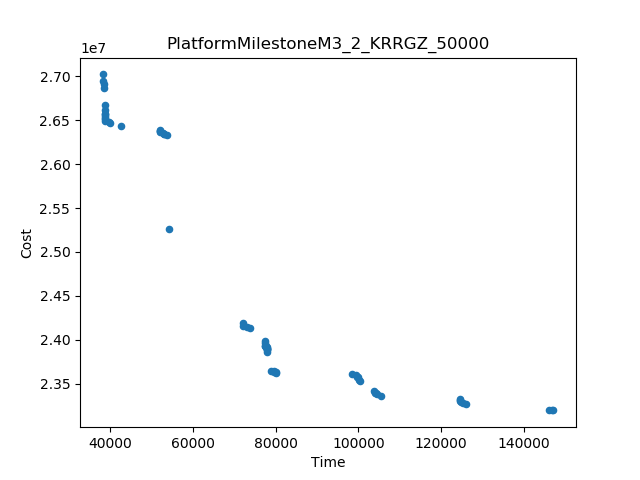

The file beside this chart, header and first rows:
Time, Cost
38241, 2.7021801269661702E7
147087, 2.3195209974071678E7
54285, 2.5257545378474467E7
72234, 2.419206794706601E7
53790, 2.633345157268548E7
145922, 2.320507056981254E7
125954, 2.3270427030704588E7
105382, 2.336469006819651E7
124427, 2.332304977942972E7
98381, 2.3606629425949868E7
80141, 2.3624368195934784E7
42694, 2.643009100865474E7
52193, 2.639054591679236E7
73786, 2.4136052459886517E7
77439, 2.3983085714177985E7
78814, 2.364711299468505E7
77974, 2.38617175392516E7
38720, 2.6670319680780005E7
103694, 2.3418206207749765E7
38529, 2.6870486917438768E7
100459, 2.3525353335344393E7
39969, 2.646998265539036E7
38346, 2.6947308027687993E7
38722, 2.6620888113624934E7
38528, 2.6915108394455224E7
99351, 2.3596744790023703E7
73017, 2.414803500262156E7
72241, 2.4154011873805936E7
104606, 2.338309834816491E7
100162, 2.3540572665625222E7
38823, 2.6493348731092438E7
39729, 2.6485195347195286E7
125349, 2.3279687950010773E7
38723, 2.6572710257343963E7
99902, 2.3573372138547722E7
77441, 2.396306224269195E7
52815, 2.635703068117504E7
146834, 2.3200474488580048E7
124789, 2.3288183227070313E7
79590, 2.3642696671622496E7
99547, 2.3573391859908063E7
104049, 2.3398552469690442E7
38728, 2.6549088090713207E7
52203, 2.6366572024060905E7
77454, 2.3929760446706884E7
53115, 2.634189902625153E7
124598, 2.3299730527903467E7
104308, 2.3398047629605684E7
38750, 2.6525055624901235E7
38754, 2.6515609445845008E7
79726, 2.3632902893018745E7
77946, 2.3887868674423616E7
124437, 2.331127413804496E7
53105, 2.634621611190117E7
77891, 2.390669247213244E7
38728, 2.6565959929936077E7
80088, 2.3627620636931695E7
77664, 2.392521079106514E7
52198, 2.638214043140846E7
77760, 2.391768664634059E7
... 6 more rows
